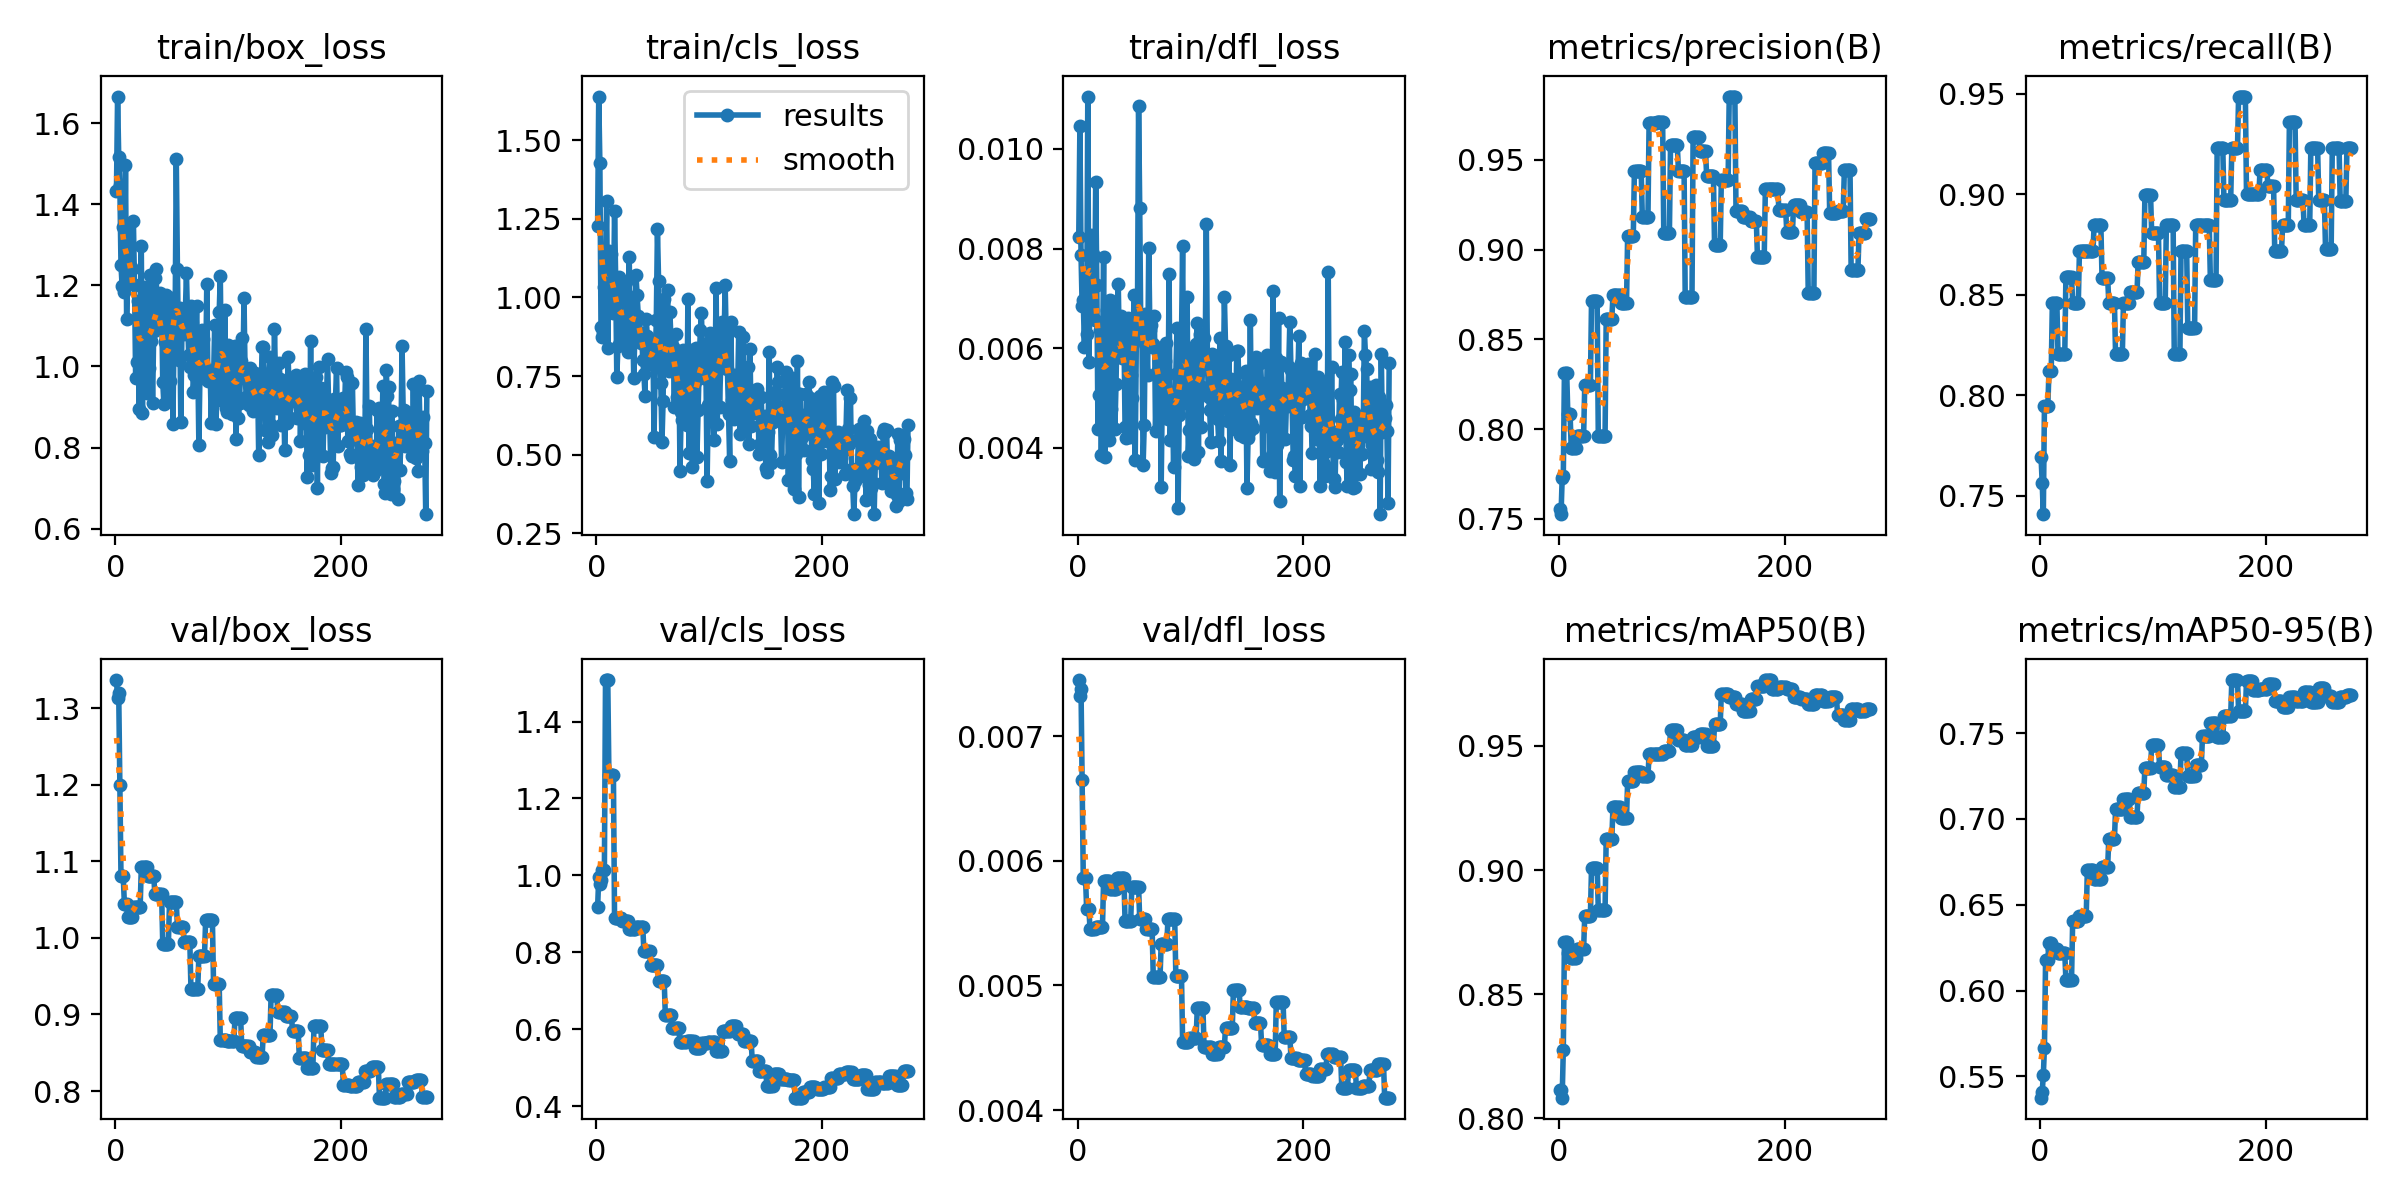

Source data for this figure (header and first rows):
epoch, time, train/box_loss, train/cls_loss, train/dfl_loss, metrics/precision(B), metrics/recall(B), metrics/mAP50(B), metrics/mAP50-95(B), val/box_loss, val/cls_loss, val/dfl_loss, lr/pg0, lr/pg1, lr/pg2
1, 1.148, 1.433, 1.225, 0.00824, 0.7556, 0.7692, 0.8115, 0.5376, 1.337, 0.9173, 0.00745, 0.0002, 0.0002, 0.0962
2, 3.36, 1.665, 1.638, 0.01045, 0.7526, 0.7564, 0.8114, 0.5407, 1.313, 0.9952, 0.00732, 0.0004496, 0.0004496, 0.09145
3, 4.543, 1.516, 1.427, 0.00788, 0.7727, 0.7408, 0.8083, 0.5508, 1.32, 0.9777, 0.00738, 0.0006986, 0.0006986, 0.0867
4, 5.749, 1.447, 0.9047, 0.00684, 0.7741, 0.7949, 0.8275, 0.5668, 1.2, 0.9872, 0.00665, 0.0009472, 0.0009472, 0.08195
5, 7.004, 1.251, 0.8735, 0.00696, 0.8315, 0.7949, 0.871, 0.618, 1.081, 1.015, 0.00586, 0.001195, 0.001195, 0.0772
6, 8.241, 1.198, 0.8907, 0.00603, 0.8315, 0.7949, 0.871, 0.618, 1.081, 1.015, 0.00586, 0.001443, 0.001443, 0.07244
7, 9.598, 1.344, 1.035, 0.00729, 0.8315, 0.7949, 0.871, 0.618, 1.081, 1.015, 0.00586, 0.00169, 0.00169, 0.06769
8, 10.86, 1.183, 1.082, 0.00629, 0.8085, 0.8119, 0.8668, 0.6276, 1.045, 1.508, 0.00561, 0.001936, 0.001936, 0.06294
9, 12.06, 1.496, 1.305, 0.01105, 0.8085, 0.8119, 0.8668, 0.6276, 1.045, 1.508, 0.00561, 0.002183, 0.002183, 0.05818
10, 13.28, 1.117, 0.8399, 0.00573, 0.8085, 0.8119, 0.8668, 0.6276, 1.045, 1.508, 0.00561, 0.002428, 0.002428, 0.05343
11, 14.5, 1.258, 1.147, 0.0071, 0.7898, 0.8461, 0.8644, 0.624, 1.027, 1.262, 0.00545, 0.002673, 0.002673, 0.04867
12, 15.67, 1.349, 1.07, 0.00828, 0.7898, 0.8461, 0.8644, 0.624, 1.027, 1.262, 0.00545, 0.002918, 0.002918, 0.04392
13, 17.06, 1.211, 1.139, 0.00776, 0.7898, 0.8461, 0.8644, 0.624, 1.027, 1.262, 0.00545, 0.003162, 0.003162, 0.03916
14, 18.26, 1.246, 0.9851, 0.00789, 0.7898, 0.8461, 0.8644, 0.624, 1.027, 1.262, 0.00545, 0.003406, 0.003406, 0.03441
15, 19.45, 1.241, 0.9498, 0.00657, 0.7898, 0.8461, 0.8644, 0.624, 1.027, 1.262, 0.00545, 0.003649, 0.003649, 0.02965
16, 20.7, 1.358, 1.274, 0.00934, 0.7963, 0.8205, 0.8681, 0.6219, 1.041, 0.8883, 0.00547, 0.003891, 0.003891, 0.02489
17, 21.83, 1.2, 1.057, 0.00726, 0.7963, 0.8205, 0.8681, 0.6219, 1.041, 0.8883, 0.00547, 0.004133, 0.004133, 0.02013
18, 23.18, 0.9708, 0.7482, 0.00438, 0.7963, 0.8205, 0.8681, 0.6219, 1.041, 0.8883, 0.00547, 0.004375, 0.004375, 0.01538
19, 24.33, 1.012, 0.8456, 0.00507, 0.7963, 0.8205, 0.8681, 0.6219, 1.041, 0.8883, 0.00547, 0.004616, 0.004616, 0.01062
20, 25.48, 1.161, 1.066, 0.00637, 0.7963, 0.8205, 0.8681, 0.6219, 1.041, 0.8883, 0.00547, 0.004857, 0.004857, 0.005857
21, 26.66, 0.8949, 0.8586, 0.00386, 0.7963, 0.8205, 0.8681, 0.6219, 1.041, 0.8883, 0.00547, 0.004901, 0.004901, 0.004901
22, 27.81, 0.993, 1.013, 0.00562, 0.7963, 0.8205, 0.8681, 0.6219, 1.041, 0.8883, 0.00547, 0.004896, 0.004896, 0.004896
23, 29, 1.296, 1.033, 0.00783, 0.8244, 0.859, 0.8815, 0.6065, 1.092, 0.8807, 0.00584, 0.004891, 0.004891, 0.004891
24, 30.36, 0.8861, 0.8625, 0.00381, 0.8244, 0.859, 0.8815, 0.6065, 1.092, 0.8807, 0.00584, 0.004886, 0.004886, 0.004886
25, 31.53, 1.118, 0.8947, 0.00547, 0.8244, 0.859, 0.8815, 0.6065, 1.092, 0.8807, 0.00584, 0.004881, 0.004881, 0.004881
26, 32.78, 1.196, 1.049, 0.00677, 0.8244, 0.859, 0.8815, 0.6065, 1.092, 0.8807, 0.00584, 0.004876, 0.004876, 0.004876
27, 33.96, 1.098, 0.9759, 0.00585, 0.8244, 0.859, 0.8815, 0.6065, 1.092, 0.8807, 0.00584, 0.004871, 0.004871, 0.004871
28, 35.13, 0.9342, 0.8251, 0.00415, 0.8244, 0.859, 0.8815, 0.6065, 1.092, 0.8807, 0.00584, 0.004866, 0.004866, 0.004866
29, 36.51, 1.149, 1.129, 0.00696, 0.8711, 0.8461, 0.9009, 0.6404, 1.081, 0.8611, 0.00577, 0.004861, 0.004861, 0.004861
30, 37.68, 0.9952, 0.8458, 0.00479, 0.8711, 0.8461, 0.9009, 0.6404, 1.081, 0.8611, 0.00577, 0.004856, 0.004856, 0.004856
31, 38.93, 1.224, 0.9858, 0.00675, 0.8711, 0.8461, 0.9009, 0.6404, 1.081, 0.8611, 0.00577, 0.004851, 0.004851, 0.004851
32, 40.13, 1.063, 0.9576, 0.0066, 0.8711, 0.8461, 0.9009, 0.6404, 1.081, 0.8611, 0.00577, 0.004847, 0.004847, 0.004847
33, 41.33, 0.9098, 0.7444, 0.00437, 0.8711, 0.8461, 0.9009, 0.6404, 1.081, 0.8611, 0.00577, 0.004842, 0.004842, 0.004842
34, 42.53, 1.087, 0.883, 0.00528, 0.8711, 0.8461, 0.9009, 0.6404, 1.081, 0.8611, 0.00577, 0.004837, 0.004837, 0.004837
35, 43.89, 1.219, 1.071, 0.0066, 0.7959, 0.8718, 0.884, 0.6433, 1.058, 0.8659, 0.00586, 0.004832, 0.004832, 0.004832
36, 45.13, 1.241, 1.008, 0.00728, 0.7959, 0.8718, 0.884, 0.6433, 1.058, 0.8659, 0.00586, 0.004827, 0.004827, 0.004827
37, 46.31, 1.138, 0.9416, 0.00587, 0.7959, 0.8718, 0.884, 0.6433, 1.058, 0.8659, 0.00586, 0.004822, 0.004822, 0.004822
38, 47.51, 1.126, 0.9318, 0.00664, 0.7959, 0.8718, 0.884, 0.6433, 1.058, 0.8659, 0.00586, 0.004817, 0.004817, 0.004817
39, 48.7, 1.117, 0.8553, 0.0058, 0.7959, 0.8718, 0.884, 0.6433, 1.058, 0.8659, 0.00586, 0.004812, 0.004812, 0.004812
40, 50.05, 1.182, 0.8863, 0.00603, 0.7959, 0.8718, 0.884, 0.6433, 1.058, 0.8659, 0.00586, 0.004807, 0.004807, 0.004807
41, 51.22, 1.158, 0.8025, 0.00641, 0.7959, 0.8718, 0.884, 0.6433, 1.058, 0.8659, 0.00586, 0.004802, 0.004802, 0.004802
42, 52.44, 0.9612, 0.7575, 0.00442, 0.8616, 0.8718, 0.9127, 0.6701, 0.9922, 0.8035, 0.00552, 0.004797, 0.004797, 0.004797
43, 53.63, 0.9087, 0.6868, 0.0042, 0.8616, 0.8718, 0.9127, 0.6701, 0.9922, 0.8035, 0.00552, 0.004792, 0.004792, 0.004792
44, 54.81, 1.06, 0.9327, 0.00613, 0.8616, 0.8718, 0.9127, 0.6701, 0.9922, 0.8035, 0.00552, 0.004787, 0.004787, 0.004787
45, 56, 1.177, 0.8785, 0.00661, 0.8616, 0.8718, 0.9127, 0.6701, 0.9922, 0.8035, 0.00552, 0.004782, 0.004782, 0.004782
46, 57.32, 0.9151, 0.8336, 0.00421, 0.8616, 0.8718, 0.9127, 0.6701, 0.9922, 0.8035, 0.00552, 0.004777, 0.004777, 0.004777
47, 58.48, 1.03, 0.7877, 0.00547, 0.8616, 0.8718, 0.9127, 0.6701, 0.9922, 0.8035, 0.00552, 0.004772, 0.004772, 0.004772
48, 59.63, 0.9635, 0.8135, 0.00501, 0.8748, 0.8846, 0.9253, 0.6652, 1.047, 0.7664, 0.00579, 0.004767, 0.004767, 0.004767
49, 60.8, 1.129, 0.8437, 0.0061, 0.8748, 0.8846, 0.9253, 0.6652, 1.047, 0.7664, 0.00579, 0.004762, 0.004762, 0.004762
50, 62, 1.168, 0.8476, 0.00706, 0.8748, 0.8846, 0.9253, 0.6652, 1.047, 0.7664, 0.00579, 0.004757, 0.004757, 0.004757
51, 63.37, 0.8577, 0.5564, 0.00376, 0.8748, 0.8846, 0.9253, 0.6652, 1.047, 0.7664, 0.00579, 0.004752, 0.004752, 0.004752
52, 64.57, 1.077, 0.7811, 0.00618, 0.8748, 0.8846, 0.9253, 0.6652, 1.047, 0.7664, 0.00579, 0.004748, 0.004748, 0.004748
53, 65.76, 1.129, 0.9291, 0.00669, 0.8748, 0.8846, 0.9253, 0.6652, 1.047, 0.7664, 0.00579, 0.004743, 0.004743, 0.004743
54, 66.93, 1.511, 1.216, 0.01087, 0.8748, 0.8846, 0.9253, 0.6652, 1.047, 0.7664, 0.00579, 0.004738, 0.004738, 0.004738
55, 68.15, 1.241, 1.052, 0.00881, 0.8701, 0.8586, 0.9208, 0.6721, 1.014, 0.7243, 0.00553, 0.004733, 0.004733, 0.004733
56, 69.43, 1.017, 0.8837, 0.00619, 0.8701, 0.8586, 0.9208, 0.6721, 1.014, 0.7243, 0.00553, 0.004728, 0.004728, 0.004728
57, 70.58, 1.144, 0.7275, 0.00624, 0.8701, 0.8586, 0.9208, 0.6721, 1.014, 0.7243, 0.00553, 0.004723, 0.004723, 0.004723
58, 71.71, 0.8629, 0.5395, 0.00365, 0.8701, 0.8586, 0.9208, 0.6721, 1.014, 0.7243, 0.00553, 0.004718, 0.004718, 0.004718
59, 72.83, 1.093, 0.67, 0.00446, 0.8701, 0.8586, 0.9208, 0.6721, 1.014, 0.7243, 0.00553, 0.004713, 0.004713, 0.004713
60, 73.96, 1.139, 0.996, 0.00669, 0.8701, 0.8586, 0.9208, 0.6721, 1.014, 0.7243, 0.00553, 0.004708, 0.004708, 0.004708
... 216 more rows
